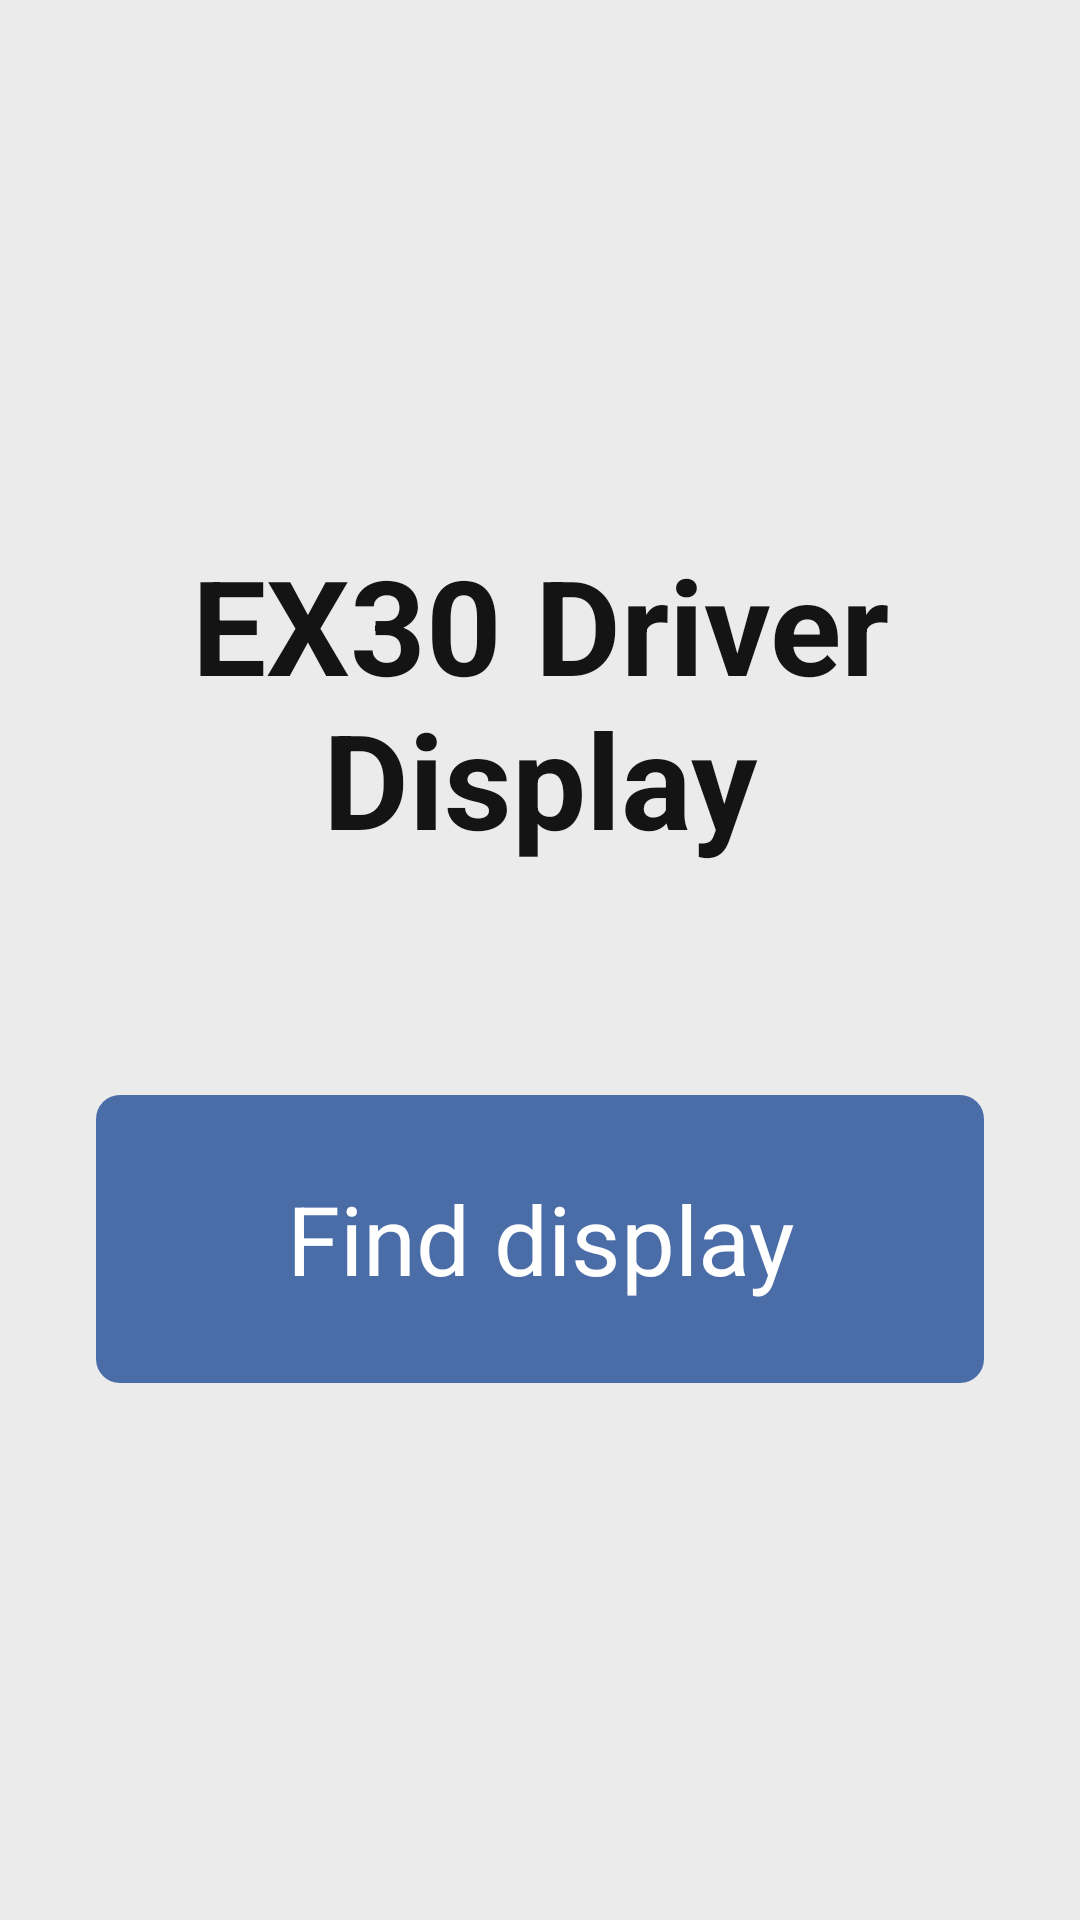

Layout XML and referenced resources for this Android screen:
<!-- AndroidManifest.xml: activity theme Theme.Ex30Companion.Main -->
<!-- res/layout/activity_main.xml -->
<ScrollView xmlns:android="http://schemas.android.com/apk/res/android"
    android:layout_width="match_parent"
    android:layout_height="match_parent"
    android:background="@color/setup_surface"
    android:fillViewport="true">

    <LinearLayout
        android:layout_width="match_parent"
        android:layout_height="wrap_content"
        android:gravity="center"
        android:orientation="vertical"
        android:padding="32dp">

        <TextView
            android:layout_width="wrap_content"
            android:layout_height="wrap_content"
            android:accessibilityHeading="true"
            android:fontFamily="VolvoNovum-Bold"
            android:gravity="center"
            android:text="@string/app_name"
            android:textColor="@color/setup_title"
            android:textSize="44sp"
            android:textStyle="bold" />

        <TextView
            android:id="@+id/status"
            android:layout_width="wrap_content"
            android:layout_height="wrap_content"
            android:layout_marginTop="12dp"
            android:accessibilityLiveRegion="polite"
            android:fontFamily="VolvoNovum-Regular"
            android:gravity="center"
            android:maxWidth="760dp"
            android:textColor="@color/setup_secondary"
            android:textSize="24sp" />

        <Button
            android:id="@+id/find"
            style="@style/SetupButton"
            android:layout_width="wrap_content"
            android:layout_height="wrap_content"
            android:layout_marginTop="32dp"
            android:text="@string/find_display" />

        <LinearLayout
            android:id="@+id/devices"
            android:layout_width="match_parent"
            android:layout_height="wrap_content"
            android:gravity="center_horizontal"
            android:orientation="vertical" />
    </LinearLayout>
</ScrollView>
<!-- resources referenced by this layout -->
<resources>
  <color name="setup_secondary">#5C5C5C</color>
  <color name="setup_surface">#EBEBEB</color>
  <color name="setup_title">#141414</color>
  <string name="app_name">EX30 Driver Display</string>
  <string name="find_display">Find display</string>
  <style name="SetupButton" parent="Widget.AppCompat.Button">
          <item name="android:background">@drawable/setup_button</item>
          <item name="android:fontFamily">VolvoNovum-Regular</item>
          <item name="android:gravity">center</item>
          <item name="android:letterSpacing">0</item>
          <item name="android:minWidth">384dp</item>
          <item name="android:minHeight">96dp</item>
          <item name="android:paddingHorizontal">24dp</item>
          <item name="android:paddingVertical">12dp</item>
          <item name="android:stateListAnimator">@null</item>
          <item name="android:textAllCaps">false</item>
          <item name="android:textColor">@color/setup_button_label</item>
          <item name="android:textSize">32sp</item>
          <item name="android:textStyle">normal</item>
      </style>
  <style name="Theme.Ex30Companion.Main" parent="Theme.AppCompat.DayNight.NoActionBar" />
  <!-- drawable setup_button (drawable) -->
  <shape xmlns:android="http://schemas.android.com/apk/res/android" android:shape="rectangle">
      <solid android:color="@color/setup_button_fill" />
      <corners android:radius="8dp" />
  </shape>
</resources>
